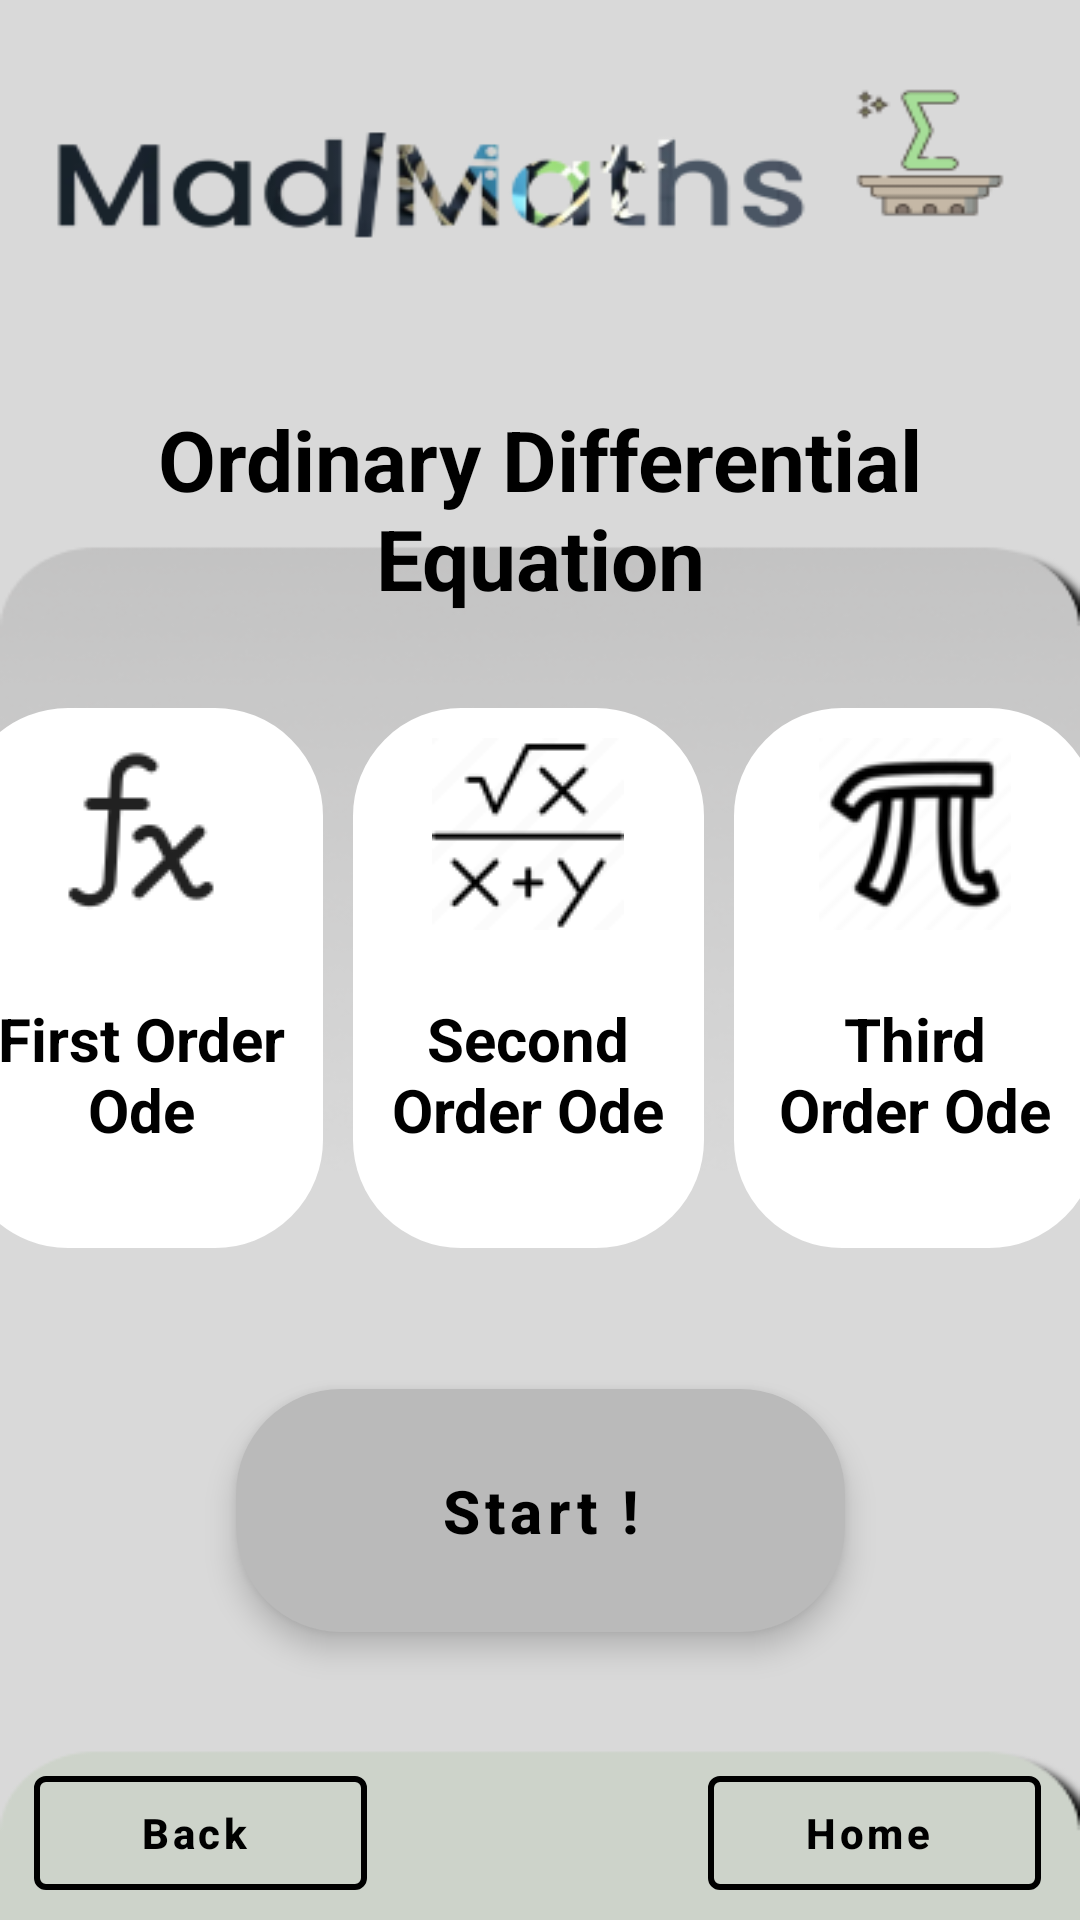

This screen was rendered from an Android layout file. Write that file and the resources it references.
<!-- AndroidManifest.xml: application theme Theme.Hopefully -->
<!-- res/layout/activity_differentiel.xml -->
<?xml version="1.0" encoding="utf-8"?>
<androidx.constraintlayout.widget.ConstraintLayout xmlns:android="http://schemas.android.com/apk/res/android"
    xmlns:app="http://schemas.android.com/apk/res-auto"
    xmlns:tools="http://schemas.android.com/tools"
    android:layout_width="match_parent"
    android:layout_height="match_parent"
    android:orientation="vertical"
    android:background="@drawable/backgrnd"
    tools:context="interfaces.differentiel">

    <com.google.android.material.button.MaterialButton
        android:id="@+id/homeode"

        style="@style/Widget.MaterialComponents.Button.OutlinedButton.Icon"
        android:layout_width="111dp"
        android:layout_height="50dp"
        android:layout_marginBottom="4dp"
        android:text="Home"
        android:textAllCaps="false"
        android:textColor="@color/black"
        android:textStyle="bold"
        app:icon="@drawable/ic_baseline_home_24"
        app:iconTint="@color/black"
        app:layout_constraintBottom_toBottomOf="parent"
        app:layout_constraintEnd_toEndOf="parent"
        app:layout_constraintHorizontal_bias="0.948"
        app:layout_constraintStart_toStartOf="parent"
        app:strokeColor="@color/black"
        app:strokeWidth="2sp"></com.google.android.material.button.MaterialButton>

    <com.google.android.material.button.MaterialButton
        android:id="@+id/backode"
        style="@style/Widget.MaterialComponents.Button.OutlinedButton.Icon"
        android:layout_width="111dp"
        android:layout_height="50dp"
        android:layout_marginBottom="4dp"
        android:text="Back"
        android:textAllCaps="false"
        android:textColor="@color/black"
        android:textStyle="bold"
        app:icon="@drawable/ic_baseline_arrow_back_24"
        app:iconTint="@color/black"
        app:layout_constraintBottom_toBottomOf="parent"
        app:layout_constraintEnd_toStartOf="@+id/homeode"
        app:layout_constraintHorizontal_bias="0.091"
        app:layout_constraintStart_toStartOf="parent"
        app:strokeColor="@color/black"
        app:strokeWidth="2sp"></com.google.android.material.button.MaterialButton>

    <RadioGroup
        android:id="@+id/rdode"
        android:layout_width="399dp"
        android:layout_height="180dp"
        android:layout_marginLeft="5sp"
        android:layout_marginRight="5sp"
        android:layout_marginBottom="224dp"
        android:orientation="horizontal"
        app:layout_constraintBottom_toBottomOf="parent"
        app:layout_constraintEnd_toEndOf="parent"
        app:layout_constraintHorizontal_bias="0.589"
        app:layout_constraintStart_toStartOf="parent">

        <RadioButton
            android:id="@+id/rdode1"
            android:layout_width="120dp"
            android:layout_height="match_parent"
            android:layout_marginStart="10sp"
            android:layout_weight="1"
            android:background="@drawable/radio_selector"
            android:backgroundTint="@color/white"
            android:button="@color/transparent"
            android:drawableTop="@drawable/second"
            android:elevation="12sp"
            android:shadowColor="@color/black"
            android:text="First Order Ode"
            android:textAlignment="center"
            android:textSize="20sp"
            android:textStyle="bold" />

        <RadioButton
            android:id="@+id/rdode2"
            android:layout_width="116dp"
            android:layout_height="match_parent"
            android:layout_marginStart="10sp"
            android:layout_weight="1"
            android:background="@drawable/radio_selector"
            android:backgroundTint="@color/white"
            android:button="@color/transparent"
            android:drawableTop="@drawable/first"
            android:elevation="12sp"
            android:shadowColor="@color/black"
            android:text="Second Order Ode"
            android:textAlignment="center"
            android:textSize="20sp"
            android:textStyle="bold" />

        <RadioButton
            android:id="@+id/rdode3"
            android:layout_width="120sp"
            android:layout_height="match_parent"
            android:layout_marginStart="10sp"
            android:layout_marginEnd="10sp"
            android:layout_weight="1"
            android:background="@drawable/radio_selector"
            android:backgroundTint="@color/white"
            android:button="@color/transparent"
            android:drawableTop="@drawable/third"
            android:elevation="12sp"
            android:shadowColor="@color/black"
            android:text="Third Order Ode"
            android:textAlignment="center"
            android:textSize="20sp"
            android:textStyle="bold" />
    </RadioGroup>

    <com.google.android.material.button.MaterialButton
        android:id="@+id/submitode"
        style="@style/Widget.MaterialComponents.ExtendedFloatingActionButton"
        android:layout_width="203dp"
        android:layout_height="81dp"
        android:layout_marginBottom="96dp"
        android:background="@drawable/custom_button"
        android:text="Start !"
        android:textAllCaps="false"
        android:textColor="@color/black"
        android:textSize="20sp"
        android:textStyle="bold"
        app:backgroundTint="#bababa"
        app:layout_constraintBottom_toBottomOf="parent"
        app:layout_constraintEnd_toEndOf="parent"
        app:layout_constraintStart_toStartOf="parent"></com.google.android.material.button.MaterialButton>

    <TextView
        android:id="@+id/titleode"

        android:layout_width="339dp"
        android:layout_height="91dp"
        android:layout_marginTop="124dp"
        android:gravity="center"
        android:text="Ordinary Differential Equation"
        android:textColor="@color/black"
        android:textSize="28sp"
        android:textStyle="bold"
        app:layout_constraintEnd_toEndOf="parent"
        app:layout_constraintStart_toStartOf="parent"
        app:layout_constraintTop_toTopOf="parent" />


</androidx.constraintlayout.widget.ConstraintLayout>
<!-- resources referenced by this layout -->
<resources>
  <color name="black">#FF000000</color>
  <color name="transparent">#00000000</color>
  <color name="white">#FFFFFFFF</color>
  <!-- drawable backgrnd: png bitmap (drawable, 44964 bytes) -->
  <!-- drawable custom_button (drawable) -->
  <?xml version="1.0" encoding="utf-8"?>
  <shape xmlns:android="http://schemas.android.com/apk/res/android">
  <gradient android:startColor="@color/grey" android:endColor="@color/white" android:angle="@integer/material_motion_duration_long_1"/>
      <corners android:topRightRadius="35sp" android:topLeftRadius="35sp" android:bottomRightRadius="35sp" android:bottomLeftRadius="35sp"/>
      <solid android:color="@color/grey"/>
  </shape>
  <!-- drawable first: png bitmap (drawable, 2346 bytes) -->
  <!-- drawable radio_selector (drawable) -->
  <?xml version="1.0" encoding="utf-8"?>
  <selector xmlns:android="http://schemas.android.com/apk/res/android">
  <item android:drawable="@drawable/radio_selected" android:state_checked="true"/>
      <item android:drawable="@drawable/radio_normal" android:state_selected="false"/>
  </selector>
  <!-- drawable second: webp bitmap (drawable, 690 bytes) -->
  <!-- drawable third: png bitmap (drawable, 5158 bytes) -->
  <style name="Theme.Hopefully" parent="Theme.MaterialComponents.DayNight.NoActionBar">
          
          <item name="colorPrimary">@color/white</item>
          <item name="colorPrimaryVariant">@color/white</item>
          <item name="colorOnPrimary">@color/white</item>
          
          <item name="colorSecondary">@color/teal_200</item>
          <item name="colorSecondaryVariant">@color/teal_700</item>
          <item name="colorOnSecondary">@color/black</item>
          
          <item name="android:statusBarColor">#bababa</item>
          
      </style>
  <color name="grey">#5A5A5A</color>
  <!-- drawable radio_selected (drawable) -->
  <?xml version="1.0" encoding="utf-8"?>
  <shape xmlns:android="http://schemas.android.com/apk/res/android">
      <solid android:color="#00000000"/>
       <stroke android:color="@color/white" android:width="2sp"/>
      <corners android:radius="35sp"/>
      <padding android:bottom="10sp" android:left="10sp" android:right="10sp" android:top="10sp"/>
  
  </shape>
  <!-- drawable radio_normal (drawable) -->
  <?xml version="1.0" encoding="utf-8"?>
  <shape xmlns:android="http://schemas.android.com/apk/res/android">
      <stroke android:color="@color/black" android:width="2sp"/>
      <corners android:radius="35sp"/>
      <padding android:bottom="10sp" android:left="10sp" android:right="10sp" android:top="10sp"/>
  
  </shape>
  <color name="teal_200">#FF03DAC5</color>
  <color name="teal_700">#FF018786</color>
</resources>
